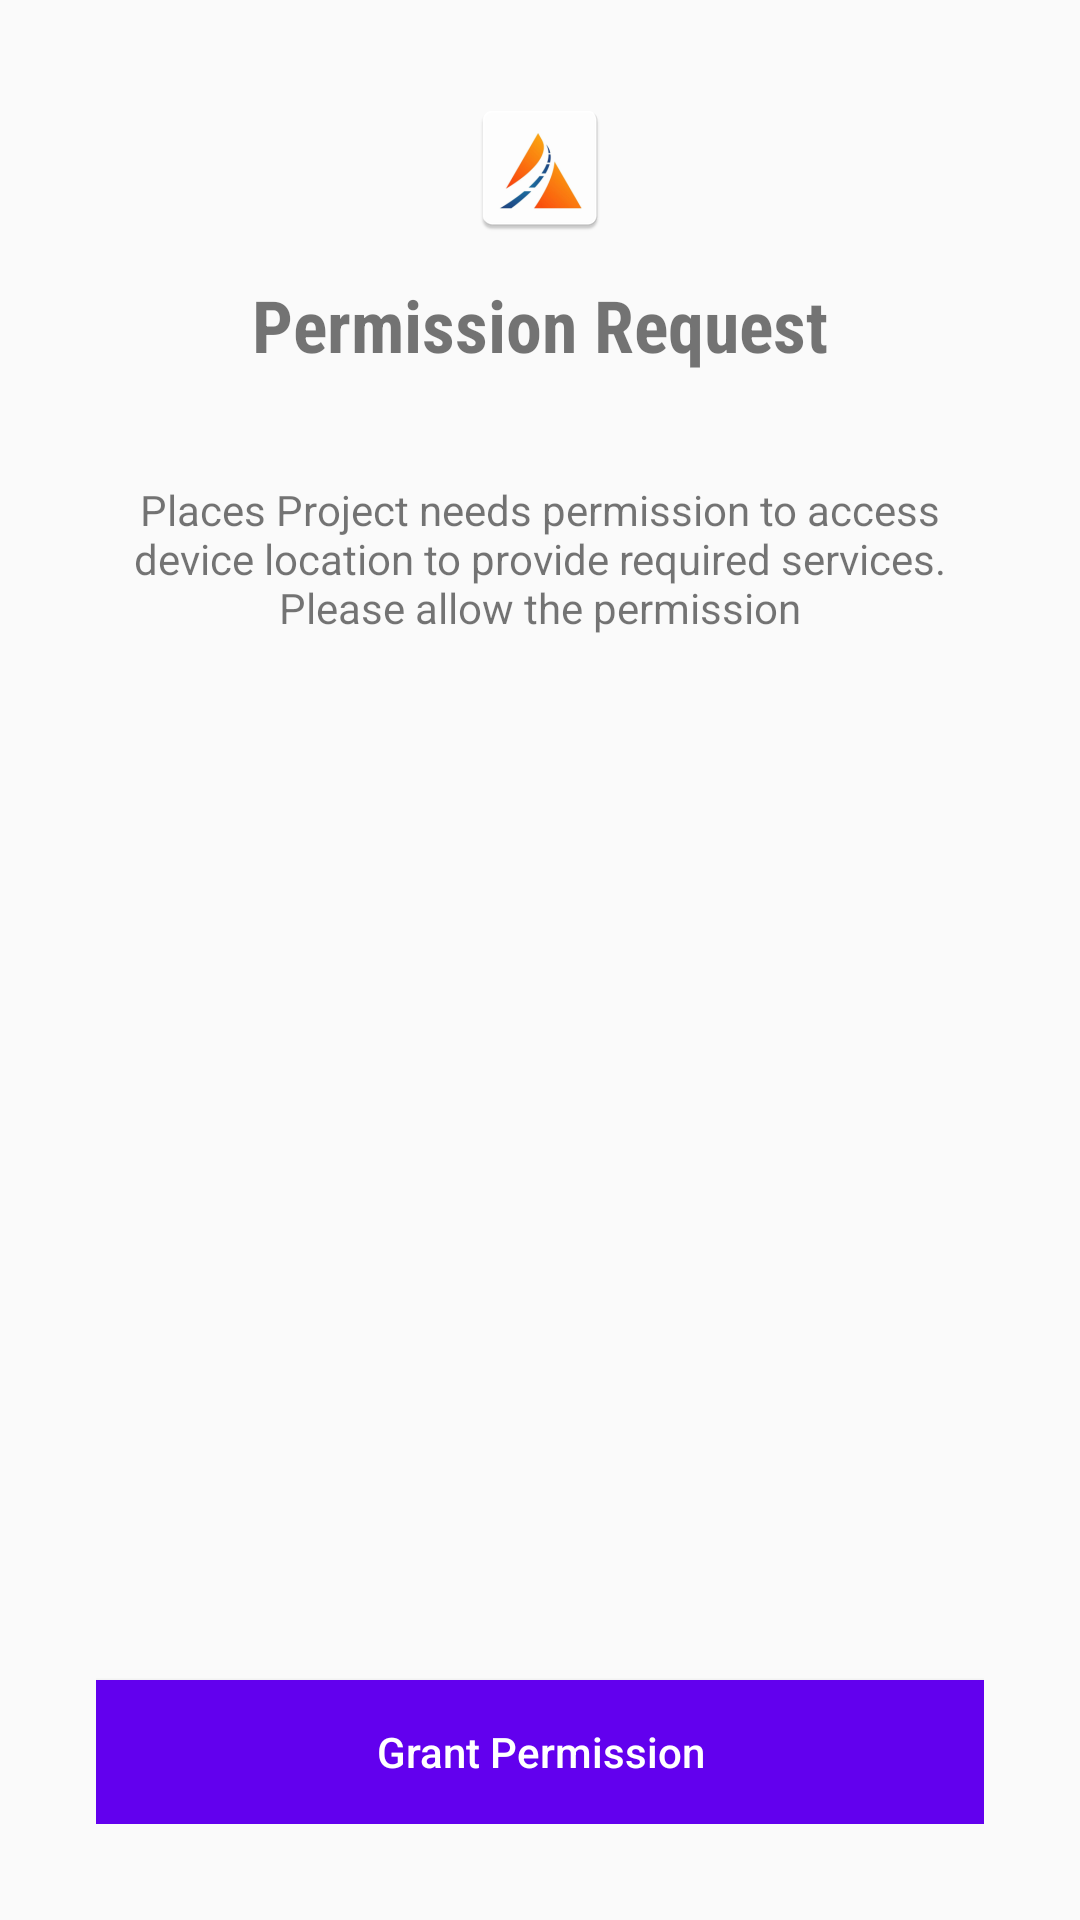

Here is an Android app screen rendered from its layout file. Give the layout XML and the strings, colors and styles it references.
<!-- AndroidManifest.xml: application theme AppTheme -->
<!-- res/layout/activity_permission.xml -->
<?xml version="1.0" encoding="utf-8"?>
<RelativeLayout xmlns:android="http://schemas.android.com/apk/res/android"
    xmlns:app="http://schemas.android.com/apk/res-auto"
    xmlns:tools="http://schemas.android.com/tools"
    android:layout_width="match_parent"
    android:layout_height="match_parent"
    android:padding="32dp"
    tools:context=".Map.PermissionActivity">


    <LinearLayout
        android:layout_width="match_parent"
        android:layout_height="match_parent"
        android:orientation="vertical"
        android:gravity="center_horizontal">


        <ImageView
            android:layout_width="wrap_content"
            android:layout_height="wrap_content"
            android:src="@mipmap/ic_launcher"/>

        <TextView
            android:layout_width="wrap_content"
            android:layout_height="wrap_content"
            android:text="Permission Request"
            android:textSize="24sp"
            android:layout_marginTop="12dp"
            android:fontFamily="sans-serif-condensed"
            android:textStyle="bold" />


        <TextView
            android:layout_width="298dp"
            android:layout_height="65dp"
            android:gravity="center_horizontal"
            android:layout_marginTop="36dp"
            android:text="Places Project needs permission to access device location to provide required services. Please allow the permission" />

    </LinearLayout>

    <Button
        android:id="@+id/btn_grant"
        android:layout_width="match_parent"
        android:layout_height="wrap_content"
        android:layout_alignParentBottom="true"
        android:background="@color/colorPrimary"
        android:textColor="#FFFFFF"
        android:text="Grant Permission"
        android:textAllCaps="false"/>


</RelativeLayout>
<!-- resources referenced by this layout -->
<resources>
  <color name="colorPrimary">#6200EE</color>
  <!-- mipmap ic_launcher: png bitmap (mipmap-hdpi, 2752 bytes) -->
  <style name="AppTheme" parent="Theme.AppCompat.Light.NoActionBar">
          
          <item name="colorPrimary">@color/colorPrimary</item>
          <item name="colorPrimaryDark">@color/colorPrimaryDark</item>
          <item name="colorAccent">@color/colorAccent</item>
      </style>
  <color name="colorPrimaryDark">#3700B3</color>
  <color name="colorAccent">#03DAC5</color>
</resources>
